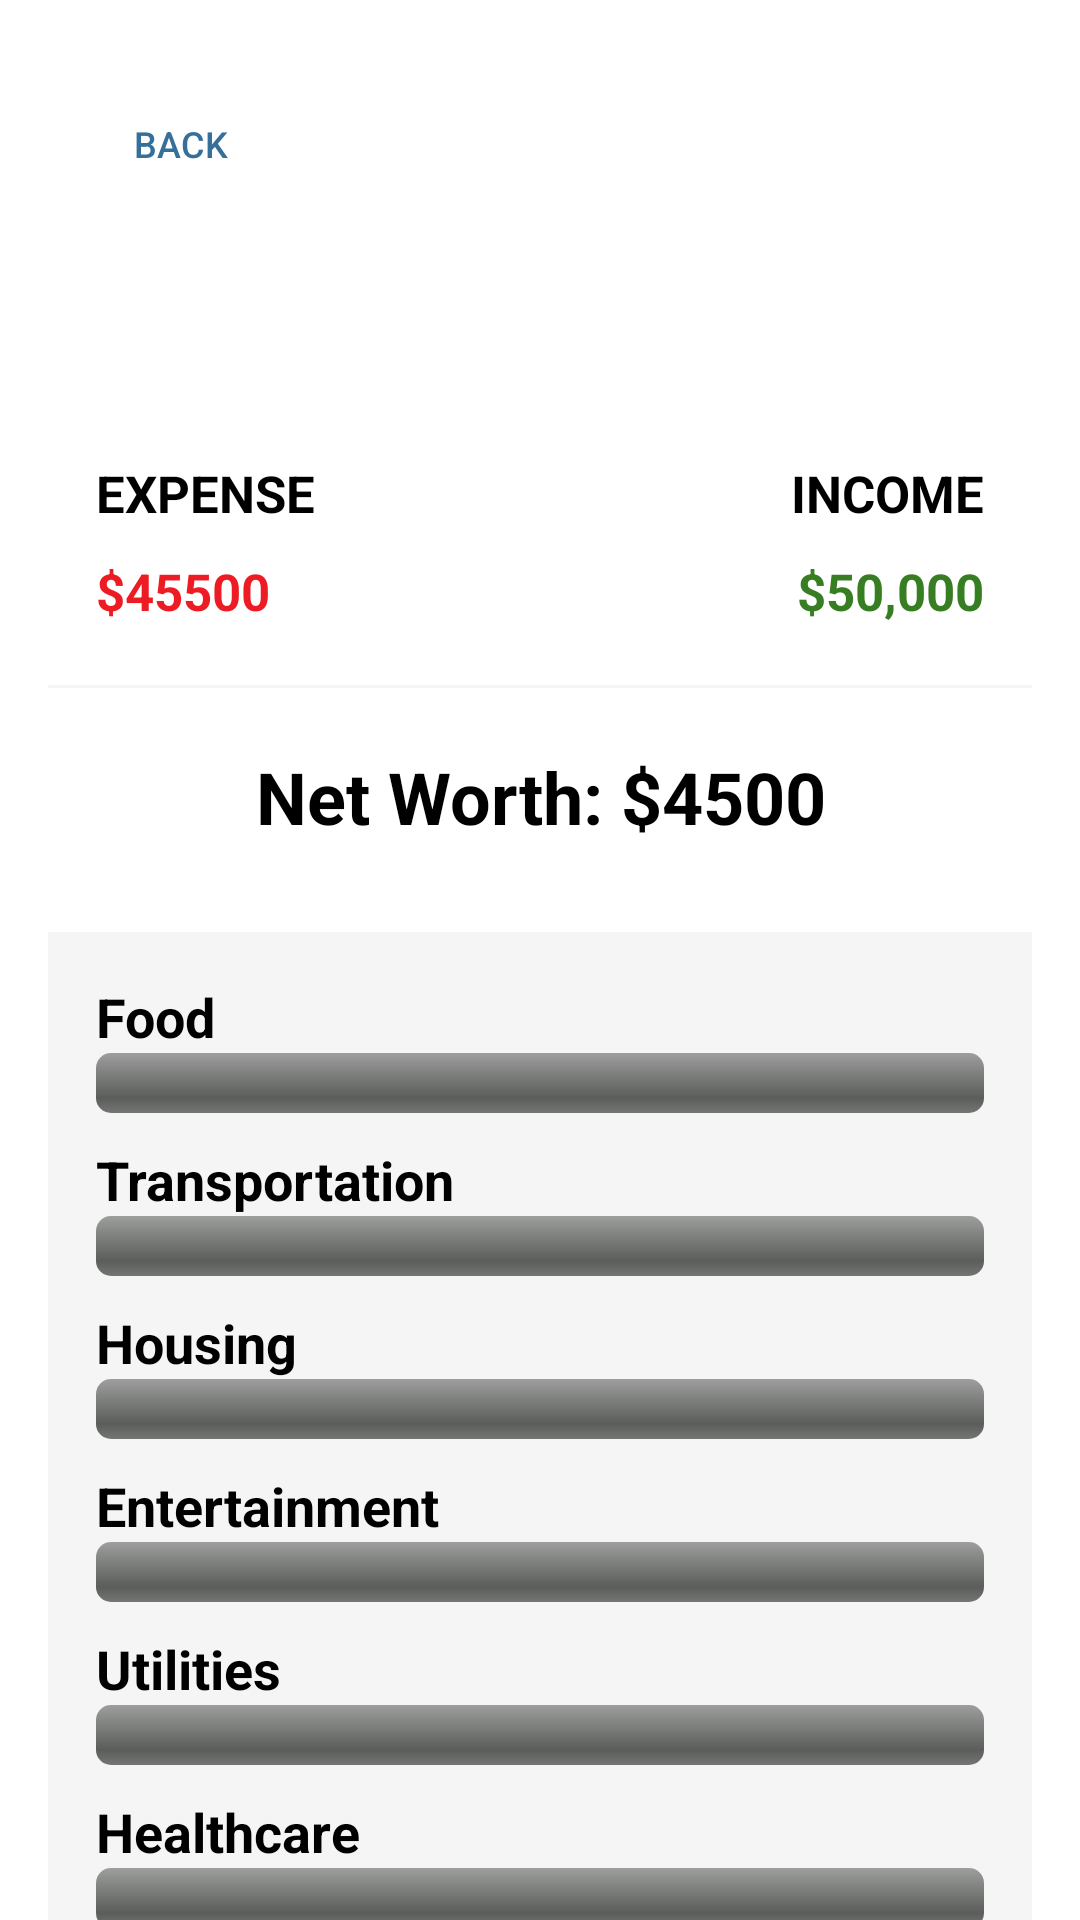

The Android layout XML behind this screen, and the referenced resources:
<!-- AndroidManifest.xml: application theme Theme.Frugalflow -->
<!-- res/layout/activity_net_worth_calculation.xml -->
<?xml version="1.0" encoding="utf-8"?>
<androidx.core.widget.NestedScrollView xmlns:android="http://schemas.android.com/apk/res/android"
    xmlns:app="http://schemas.android.com/apk/res-auto"
    android:layout_width="match_parent"
    android:layout_height="match_parent">

    <LinearLayout
        android:layout_width="match_parent"
        android:layout_height="wrap_content"
        android:orientation="vertical"
        android:padding="16dp"
        android:background="@color/white">

        <Button
            android:id="@+id/back_button"
            style="@style/CustomBackButton" />

        
        <androidx.constraintlayout.widget.ConstraintLayout
            android:layout_width="match_parent"
            android:layout_height="wrap_content"
            android:layout_marginBottom="10dp"
            android:layout_marginTop="65dp">

            <TextView
                android:id="@+id/expenseTextView"
                android:layout_width="wrap_content"
                android:layout_height="wrap_content"
                android:text="EXPENSE"
                android:textSize="17sp"
                android:textColor="#000000"
                android:textStyle="bold"
                android:layout_marginStart="16dp"
                app:layout_constraintStart_toStartOf="parent"
                app:layout_constraintTop_toTopOf="parent"
                app:layout_constraintBottom_toBottomOf="parent" />

            <TextView
                android:id="@+id/incomeTextView"
                android:layout_width="wrap_content"
                android:layout_height="wrap_content"
                android:text="INCOME"
                android:textSize="17sp"
                android:textColor="#000000"
                android:textStyle="bold"
                app:layout_constraintTop_toTopOf="parent"
                app:layout_constraintBottom_toBottomOf="parent"
                app:layout_constraintEnd_toEndOf="parent"
                android:layout_marginEnd="16dp" />
        </androidx.constraintlayout.widget.ConstraintLayout>

        
        <androidx.constraintlayout.widget.ConstraintLayout
            android:layout_width="match_parent"
            android:layout_height="wrap_content">

            <TextView
                android:id="@+id/expenseAmtTextView"
                android:layout_width="wrap_content"
                android:layout_height="wrap_content"
                android:text="$45500"
                android:textSize="17sp"
                android:textColor="@color/red"
                android:textStyle="bold"
                android:layout_marginStart="16dp"
                app:layout_constraintStart_toStartOf="parent"
                app:layout_constraintTop_toTopOf="parent"
                app:layout_constraintBottom_toBottomOf="parent" />

            <TextView
                android:id="@+id/incomeAmtTextView"
                android:layout_width="wrap_content"
                android:layout_height="wrap_content"
                android:text="$50,000"
                android:textSize="17sp"
                android:textColor="@color/green"
                android:textStyle="bold"
                app:layout_constraintEnd_toEndOf="parent"
                app:layout_constraintTop_toTopOf="parent"
                app:layout_constraintBottom_toBottomOf="parent"
                android:layout_marginEnd="16dp" />
        </androidx.constraintlayout.widget.ConstraintLayout>

        <View
            android:layout_width="match_parent"
            android:layout_height="1dp"
            android:background="@color/lightgrey"
            android:layout_marginVertical="20dp" />

        <TextView
            android:id="@+id/netWorthTextView"
            android:layout_width="match_parent"
            android:layout_height="wrap_content"
            android:text="Net Worth: $4500"
            android:textSize="24sp"
            android:textColor="#000000"
            android:layout_marginBottom="29dp"
            android:gravity="center"
            android:textStyle="bold" />

        
        <LinearLayout
            android:layout_width="match_parent"
            android:layout_height="wrap_content"
            android:orientation="vertical"
            android:padding="16dp"
            android:background="@color/lightgrey">

            
            <TextView android:id="@+id/category_food"
                android:layout_width="match_parent"
                android:layout_height="wrap_content"
                android:text="Food"
                android:textStyle="bold"
                android:textSize="18sp"
                android:textColor="@android:color/black" />
            <ProgressBar
                android:id="@+id/progressBarFood"
                style="@android:style/Widget.ProgressBar.Horizontal"
                android:layout_width="match_parent"
                android:layout_height="wrap_content"
                android:max="100"
                android:progress="0"
                android:layout_marginBottom="10dp"
                android:progressTint="@color/red" />

            
            <TextView android:id="@+id/category_transportation"
                android:layout_width="match_parent"
                android:layout_height="wrap_content"
                android:text="Transportation"
                android:textStyle="bold"
                android:textSize="18sp"
                android:textColor="@android:color/black" />
            <ProgressBar
                android:id="@+id/progressBarTransportation"
                style="@android:style/Widget.ProgressBar.Horizontal"
                android:layout_width="match_parent"
                android:layout_height="wrap_content"
                android:max="100"
                android:progress="0"
                android:layout_marginBottom="10dp"
                android:progressTint="@color/blue" />

            
            <TextView android:id="@+id/category_housing"
                android:layout_width="match_parent"
                android:layout_height="wrap_content"
                android:text="Housing"
                android:textStyle="bold"
                android:textSize="18sp"
                android:textColor="@android:color/black" />
            <ProgressBar
                android:id="@+id/progressBarHousing"
                style="@android:style/Widget.ProgressBar.Horizontal"
                android:layout_width="match_parent"
                android:layout_height="wrap_content"
                android:max="100"
                android:progress="0"
                android:layout_marginBottom="10dp"
                android:progressTint="@color/pink" />

            
            <TextView android:id="@+id/category_entertainment"
                android:layout_width="match_parent"
                android:layout_height="wrap_content"
                android:text="Entertainment"
                android:textStyle="bold"
                android:textSize="18sp"
                android:textColor="@android:color/black" />
            <ProgressBar
                android:id="@+id/progressBarEntertainment"
                style="@android:style/Widget.ProgressBar.Horizontal"
                android:layout_width="match_parent"
                android:layout_height="wrap_content"
                android:max="100"
                android:progress="0"
                android:layout_marginBottom="10dp"
                android:progressTint="@color/orange" />

            
            <TextView android:id="@+id/category_utilities"
                android:layout_width="match_parent"
                android:layout_height="wrap_content"
                android:text="Utilities"
                android:textStyle="bold"
                android:textSize="18sp"
                android:textColor="@android:color/black" />
            <ProgressBar
                android:id="@+id/progressBarUtilities"
                style="@android:style/Widget.ProgressBar.Horizontal"
                android:layout_width="match_parent"
                android:layout_height="wrap_content"
                android:max="100"
                android:progress="0"
                android:layout_marginBottom="10dp"
                android:progressTint="@color/teal_700" />

            
            <TextView android:id="@+id/category_healthcare"
                android:layout_width="match_parent"
                android:layout_height="wrap_content"
                android:text="Healthcare"
                android:textStyle="bold"
                android:textSize="18sp"
                android:textColor="@android:color/black" />
            <ProgressBar
                android:id="@+id/progressBarHealthcare"
                style="@android:style/Widget.ProgressBar.Horizontal"
                android:layout_width="match_parent"
                android:layout_height="wrap_content"
                android:max="100"
                android:progress="0"
                android:layout_marginBottom="10dp"
                android:progressTint="@color/blue" />

            
            <TextView android:id="@+id/category_clothing"
                android:layout_width="match_parent"
                android:layout_height="wrap_content"
                android:text="Clothing"
                android:textStyle="bold"
                android:textSize="18sp"
                android:textColor="@android:color/black" />
            <ProgressBar
                android:id="@+id/progressBarClothing"
                style="@android:style/Widget.ProgressBar.Horizontal"
                android:layout_width="match_parent"
                android:layout_height="wrap_content"
                android:max="100"
                android:progress="0"
                android:layout_marginBottom="10dp"
                android:progressTint="@color/yellow" />

            
            <TextView android:id="@+id/category_other"
                android:layout_width="match_parent"
                android:layout_height="wrap_content"
                android:text="Other"
                android:textStyle="bold"
                android:textSize="18sp"
                android:textColor="@android:color/black" />
            <ProgressBar
                android:id="@+id/progressBarOther"
                style="@android:style/Widget.ProgressBar.Horizontal"
                android:layout_width="match_parent"
                android:layout_height="wrap_content"
                android:max="100"
                android:progress="0"
                android:layout_marginBottom="10dp"
                android:progressTint="@color/mustard" />
        </LinearLayout>
    </LinearLayout>
</androidx.core.widget.NestedScrollView>
<!-- resources referenced by this layout -->
<resources>
  <color name="blue">#0023F5</color>
  <color name="green">#377D22</color>
  <color name="lightgrey">#F5F5F5</color>
  <color name="mustard">#817F26</color>
  <color name="orange">#FF7F27</color>
  <color name="pink">#EA3680</color>
  <color name="red">#ED1C24</color>
  <color name="teal_700">#FF018786</color>
  <color name="white">#FFFFFFFF</color>
  <color name="yellow">#FFF200</color>
  <style name="CustomBackButton">
          <item name="android:layout_width">wrap_content</item>
          <item name="android:layout_height">wrap_content</item>
          <item name="android:layout_marginTop">8dp</item>
          <item name="android:layout_marginBottom">16dp</item>
          <item name="android:background">?attr/selectableItemBackground</item>
          <item name="android:drawableLeft">@drawable/backarrow</item>
          <item name="android:drawablePadding">8dp</item>
          <item name="android:padding">8dp</item>
          <item name="android:text">Back</item>
          <item name="android:textColor">#366F9A</item>
          <item name="android:textSize">12sp</item>
      </style>
  <style name="Theme.Frugalflow" parent="Theme.MaterialComponents.DayNight.NoActionBar">
          
          <item name="colorPrimary">@color/primaryColor</item>
          <item name="colorPrimaryDark">@color/primaryDarkColor</item>
          <item name="colorAccent">@color/accentColor</item>
      </style>
  <color name="primaryColor">#FF6200EE</color>
  <color name="primaryDarkColor">#FF3700B3</color>
  <color name="accentColor">#FF03DAC5</color>
</resources>
